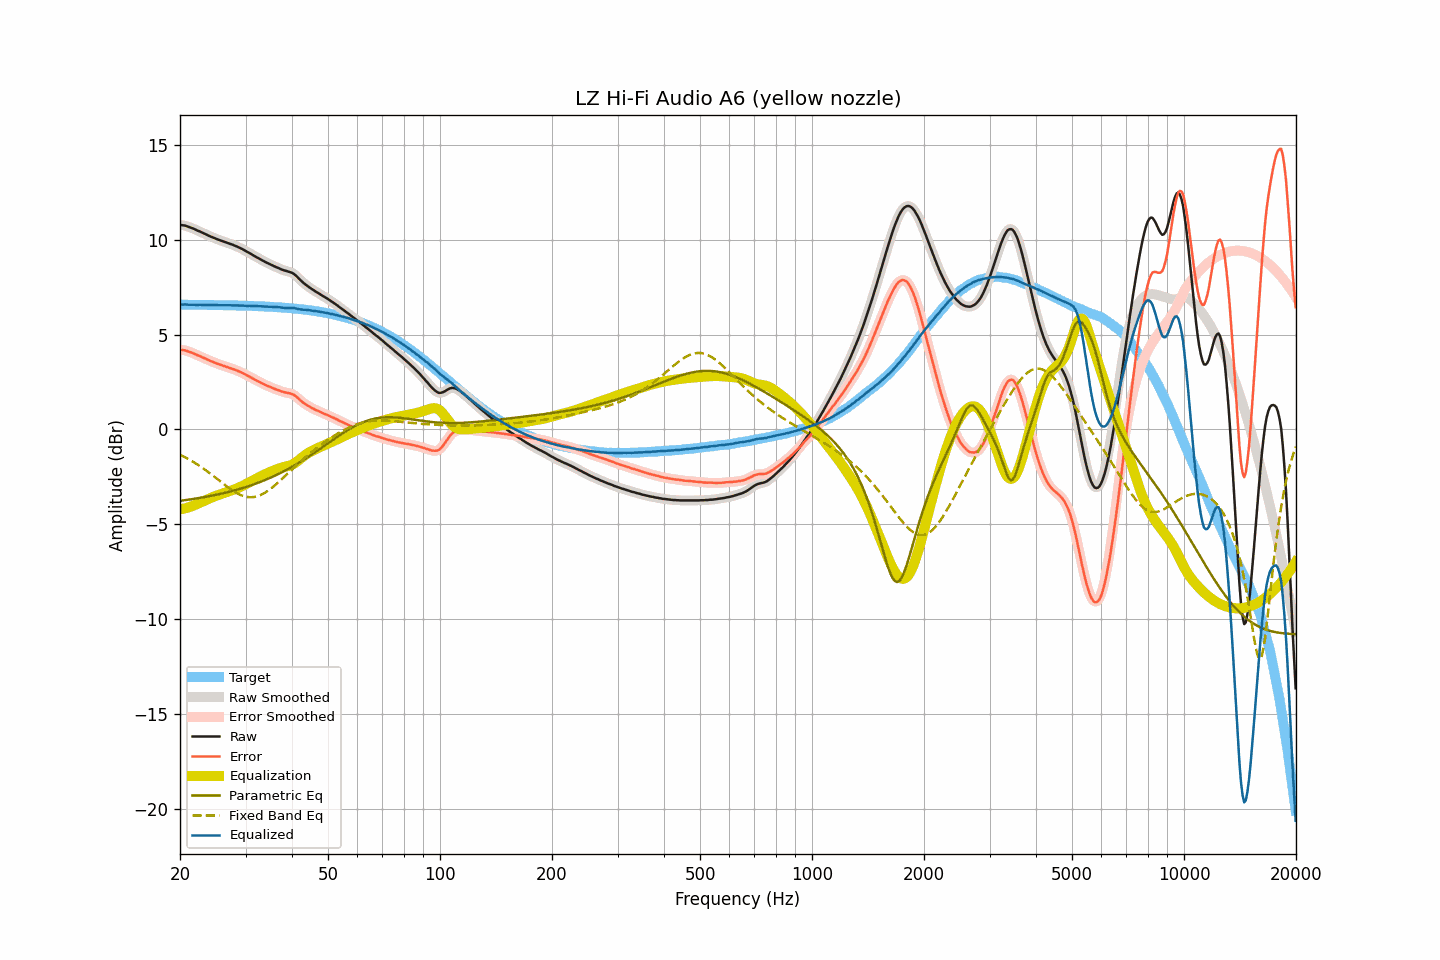

Source data for this figure (header and first rows):
frequency, raw, smoothed, error, error_smoothed, equalization, parametric_eq, fixed_band_eq, equalized_raw, equalized_smoothed, target
20.00, 10.77, 10.77, 4.19, 4.19, -4.21, -3.76, -1.34, 6.56, 6.56, 6.58
20.20, 10.77, 10.77, 4.19, 4.19, -4.19, -3.75, -1.38, 6.58, 6.58, 6.58
20.40, 10.76, 10.76, 4.18, 4.18, -4.18, -3.74, -1.42, 6.58, 6.58, 6.58
20.61, 10.75, 10.75, 4.17, 4.17, -4.16, -3.73, -1.46, 6.59, 6.59, 6.58
20.81, 10.72, 10.72, 4.14, 4.15, -4.14, -3.72, -1.51, 6.58, 6.58, 6.57
21.02, 10.69, 10.69, 4.12, 4.12, -4.11, -3.70, -1.55, 6.58, 6.58, 6.57
21.23, 10.66, 10.66, 4.09, 4.09, -4.09, -3.69, -1.60, 6.57, 6.57, 6.57
21.44, 10.63, 10.63, 4.06, 4.06, -4.06, -3.68, -1.65, 6.57, 6.57, 6.57
21.66, 10.60, 10.60, 4.03, 4.02, -4.02, -3.67, -1.70, 6.58, 6.57, 6.57
21.87, 10.56, 10.56, 3.99, 3.99, -3.99, -3.65, -1.75, 6.57, 6.57, 6.57
22.09, 10.52, 10.52, 3.95, 3.95, -3.95, -3.64, -1.80, 6.57, 6.57, 6.57
22.31, 10.48, 10.48, 3.91, 3.91, -3.92, -3.63, -1.86, 6.56, 6.57, 6.57
22.54, 10.45, 10.45, 3.88, 3.88, -3.88, -3.61, -1.91, 6.57, 6.57, 6.57
22.76, 10.41, 10.41, 3.84, 3.84, -3.84, -3.60, -1.97, 6.57, 6.57, 6.57
22.99, 10.37, 10.37, 3.80, 3.80, -3.80, -3.58, -2.03, 6.57, 6.57, 6.57
23.22, 10.33, 10.33, 3.76, 3.76, -3.76, -3.57, -2.09, 6.57, 6.57, 6.57
23.45, 10.29, 10.29, 3.72, 3.73, -3.73, -3.55, -2.15, 6.56, 6.56, 6.56
23.69, 10.25, 10.25, 3.69, 3.69, -3.69, -3.54, -2.21, 6.56, 6.56, 6.56
23.92, 10.21, 10.21, 3.65, 3.65, -3.65, -3.52, -2.27, 6.56, 6.56, 6.56
24.16, 10.17, 10.17, 3.61, 3.61, -3.61, -3.50, -2.34, 6.56, 6.56, 6.56
24.40, 10.14, 10.14, 3.58, 3.58, -3.58, -3.49, -2.40, 6.56, 6.56, 6.56
24.65, 10.10, 10.10, 3.54, 3.54, -3.54, -3.47, -2.47, 6.56, 6.56, 6.56
24.89, 10.07, 10.07, 3.51, 3.51, -3.51, -3.45, -2.53, 6.56, 6.56, 6.56
25.14, 10.03, 10.03, 3.47, 3.48, -3.48, -3.43, -2.60, 6.55, 6.55, 6.56
25.39, 10.00, 10.00, 3.44, 3.45, -3.45, -3.42, -2.67, 6.55, 6.55, 6.55
25.65, 9.97, 9.97, 3.42, 3.42, -3.42, -3.40, -2.73, 6.55, 6.55, 6.55
25.91, 9.94, 9.94, 3.39, 3.39, -3.39, -3.38, -2.80, 6.55, 6.55, 6.55
26.16, 9.91, 9.91, 3.36, 3.36, -3.36, -3.36, -2.87, 6.55, 6.55, 6.55
26.43, 9.88, 9.88, 3.33, 3.33, -3.33, -3.34, -2.93, 6.55, 6.55, 6.55
26.69, 9.85, 9.85, 3.30, 3.30, -3.30, -3.32, -3.00, 6.55, 6.55, 6.55
26.96, 9.82, 9.82, 3.28, 3.28, -3.28, -3.30, -3.06, 6.54, 6.54, 6.55
27.23, 9.79, 9.79, 3.25, 3.25, -3.25, -3.28, -3.12, 6.54, 6.54, 6.54
27.50, 9.76, 9.76, 3.22, 3.22, -3.22, -3.25, -3.18, 6.54, 6.54, 6.54
27.77, 9.73, 9.73, 3.19, 3.19, -3.19, -3.23, -3.24, 6.54, 6.54, 6.54
28.05, 9.69, 9.69, 3.15, 3.16, -3.16, -3.21, -3.29, 6.53, 6.54, 6.54
28.33, 9.66, 9.66, 3.12, 3.12, -3.12, -3.18, -3.34, 6.54, 6.54, 6.54
28.62, 9.62, 9.62, 3.09, 3.09, -3.09, -3.16, -3.39, 6.53, 6.53, 6.53
28.90, 9.58, 9.58, 3.05, 3.05, -3.05, -3.14, -3.43, 6.53, 6.53, 6.53
29.19, 9.54, 9.54, 3.01, 3.01, -3.01, -3.11, -3.46, 6.53, 6.53, 6.53
29.48, 9.50, 9.50, 2.97, 2.97, -2.97, -3.09, -3.49, 6.53, 6.53, 6.53
29.78, 9.45, 9.45, 2.93, 2.93, -2.93, -3.06, -3.52, 6.52, 6.52, 6.52
30.08, 9.40, 9.40, 2.88, 2.88, -2.88, -3.03, -3.54, 6.52, 6.52, 6.52
30.38, 9.35, 9.35, 2.83, 2.84, -2.84, -3.00, -3.56, 6.51, 6.52, 6.52
30.68, 9.31, 9.31, 2.79, 2.79, -2.79, -2.98, -3.57, 6.52, 6.52, 6.52
30.99, 9.26, 9.26, 2.75, 2.75, -2.75, -2.95, -3.57, 6.51, 6.51, 6.51
31.30, 9.21, 9.21, 2.70, 2.70, -2.70, -2.92, -3.57, 6.51, 6.51, 6.51
31.61, 9.16, 9.16, 2.65, 2.65, -2.65, -2.89, -3.56, 6.51, 6.51, 6.51
31.93, 9.11, 9.11, 2.61, 2.61, -2.61, -2.86, -3.54, 6.50, 6.50, 6.50
32.24, 9.06, 9.06, 2.56, 2.56, -2.56, -2.83, -3.52, 6.50, 6.50, 6.50
32.57, 9.02, 9.02, 2.52, 2.52, -2.52, -2.80, -3.49, 6.50, 6.50, 6.50
32.89, 8.97, 8.97, 2.48, 2.48, -2.48, -2.76, -3.46, 6.49, 6.49, 6.49
33.22, 8.92, 8.92, 2.43, 2.43, -2.43, -2.73, -3.42, 6.49, 6.49, 6.49
33.55, 8.88, 8.88, 2.39, 2.39, -2.39, -2.70, -3.38, 6.49, 6.48, 6.48
33.89, 8.83, 8.83, 2.35, 2.35, -2.35, -2.66, -3.33, 6.48, 6.48, 6.48
34.23, 8.79, 8.79, 2.31, 2.31, -2.31, -2.63, -3.27, 6.48, 6.48, 6.48
34.57, 8.75, 8.75, 2.28, 2.28, -2.28, -2.59, -3.21, 6.47, 6.47, 6.47
34.92, 8.71, 8.71, 2.24, 2.24, -2.24, -2.55, -3.15, 6.47, 6.47, 6.47
35.27, 8.67, 8.67, 2.21, 2.21, -2.21, -2.51, -3.09, 6.47, 6.46, 6.46
35.62, 8.63, 8.63, 2.17, 2.17, -2.17, -2.48, -3.02, 6.46, 6.46, 6.46
35.97, 8.59, 8.59, 2.14, 2.14, -2.14, -2.44, -2.95, 6.45, 6.45, 6.45
... 635 more rows
